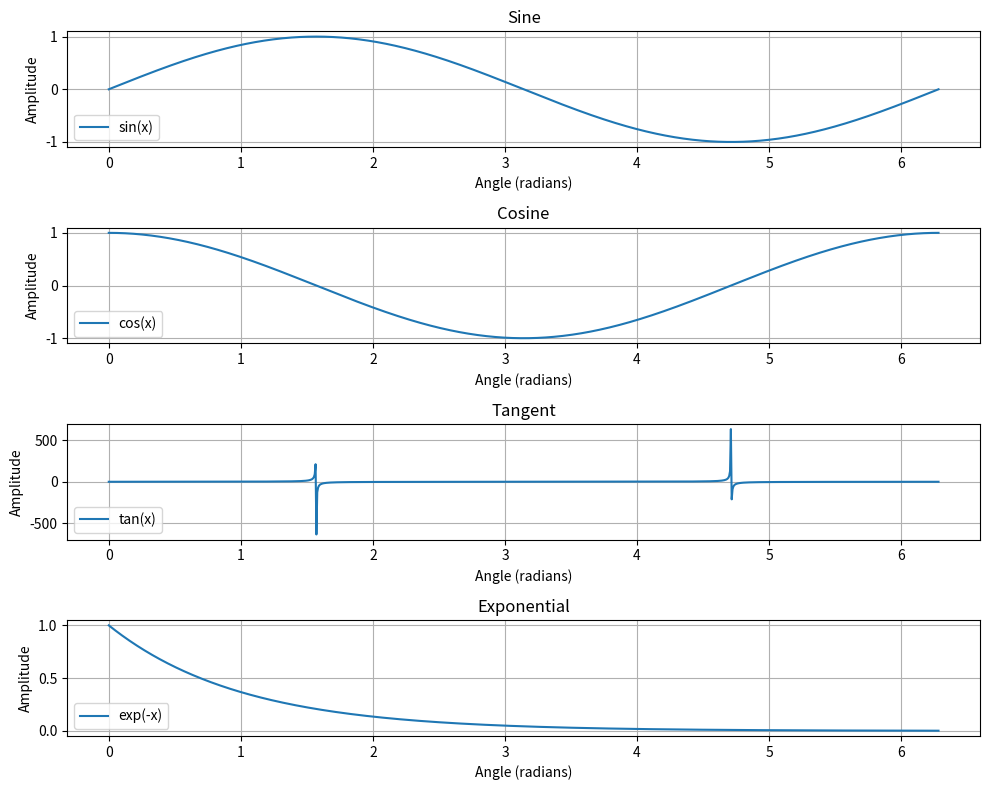

Here is the Python script that generated this plot:
import numpy as np
import matplotlib.pyplot as plt

x = np.linspace(0, 2 * np.pi, 1000)

y1 = np.sin(x)
y2 = np.cos(x)
y3 = np.tan(x)
y4 = np.exp(-x)

fig, ax = plt.subplots(4, 1, figsize=(10, 8))

ax[0].plot(x, y1, label="sin(x)")
ax[1].plot(x, y2, label="cos(x)")
ax[2].plot(x, y3, label="tan(x)")
ax[3].plot(x, y4, label="exp(-x)")

ax[0].grid()
ax[1].grid()
ax[2].grid()
ax[3].grid()

ax[0].legend(loc="lower left")
ax[1].legend(loc="lower left")
ax[2].legend(loc="lower left")
ax[3].legend(loc="lower left")

titles = ["Sine", "Cosine", "Tangent", "Exponential"]

for i in range(4):
    ax[i].set_title(titles[i])
    ax[i].set_xlabel("Angle (radians)")
    ax[i].set_ylabel("Amplitude")
    
fig.tight_layout()

fig.savefig("graphs.png", dpi=300, bbox_inches="tight")

plt.show()
